Run: headless pygame with SDL's dummy video driver; simulated clock (each Clock.tick advances the game by its frame time, no real sleeping); random seed 0; keys injected as events and as key.get_pressed() state; no mouse input.
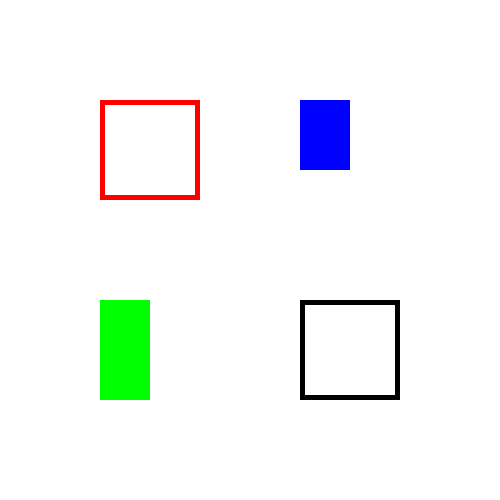
Frame 1 of 4 · flips 1–60 · no input
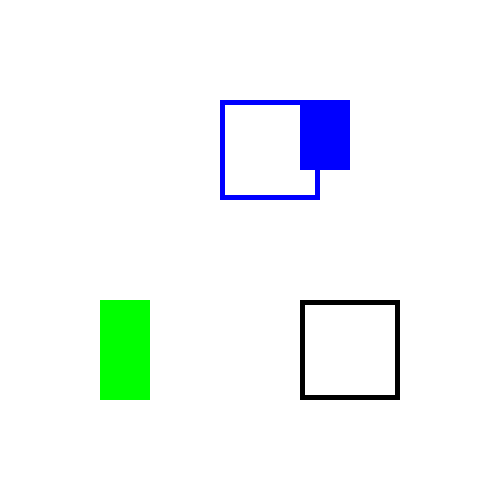
Frame 2 of 4 · flips 61–180 · tapped SPACE, RETURN · held RIGHT (→), D
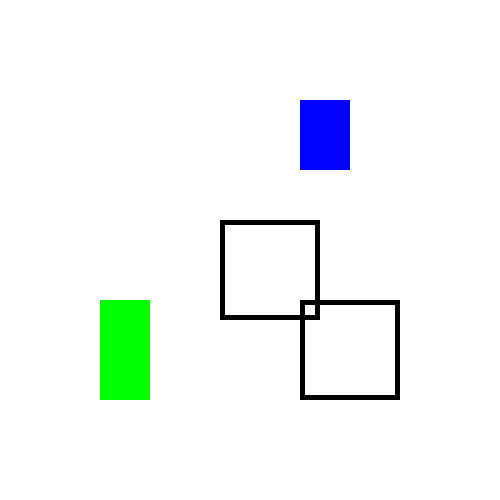
Frame 3 of 4 · flips 181–300 · held DOWN (↓), S
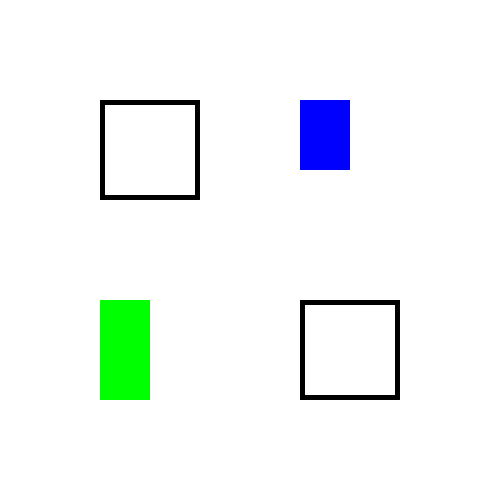
Frame 4 of 4 · flips 301–420 · held LEFT (←), A, UP (↑), W

The pygame program that drew these frames:

import pygame, sys
from pygame.locals import *

# 색상 상수
RED = (255, 0, 0)
GREEN = (0, 255, 0)
BLUE = (0, 0, 255)
WHITE = (255, 255, 255)
BLACK = (0, 0, 0)

width = 500
height = 500

pygame.init()
screen = pygame.display.set_mode((width, height))

# Rect 객체 생성
r1 = pygame.Rect(100, 100, 100, 100)
r2 = pygame.Rect(100, 300, 50, 100)
r3 = pygame.Rect(300, 100, 50, 70)
r4 = pygame.Rect(300, 300, 100, 100)

color = RED

while True:
  for event in pygame.event.get():
    if event.type == QUIT:
      pygame.quit()
      sys.exit()

  # 키보드 이벤트 처리
  keys = pygame.key.get_pressed()
  if keys[K_RIGHT] and r1.right < width:
    r1.x += 1
  if keys[K_LEFT] and r1.left > 0:
    r1.x -= 1
  if keys[K_DOWN] and r1.bottom < height:
    r1.y += 1
  if keys[K_UP] and r1.top > 0:
    r1.y -= 1
    
  # 충돌 감지
  if r1.colliderect(r2):
    color = GREEN
  elif r1.colliderect(r3):
    color = BLUE
  elif r1.colliderect(r4):
    color = BLACK
  
  screen.fill(WHITE)
  
  # 사각형 그리기 (그려줄 곳, 색깔, 그려줄 사각형)
  pygame.draw.rect(screen, color, r1, 5)
  pygame.draw.rect(screen, GREEN, r2)
  pygame.draw.rect(screen, BLUE, r3)
  pygame.draw.rect(screen, BLACK, r4, 5)
  
  pygame.display.update()
